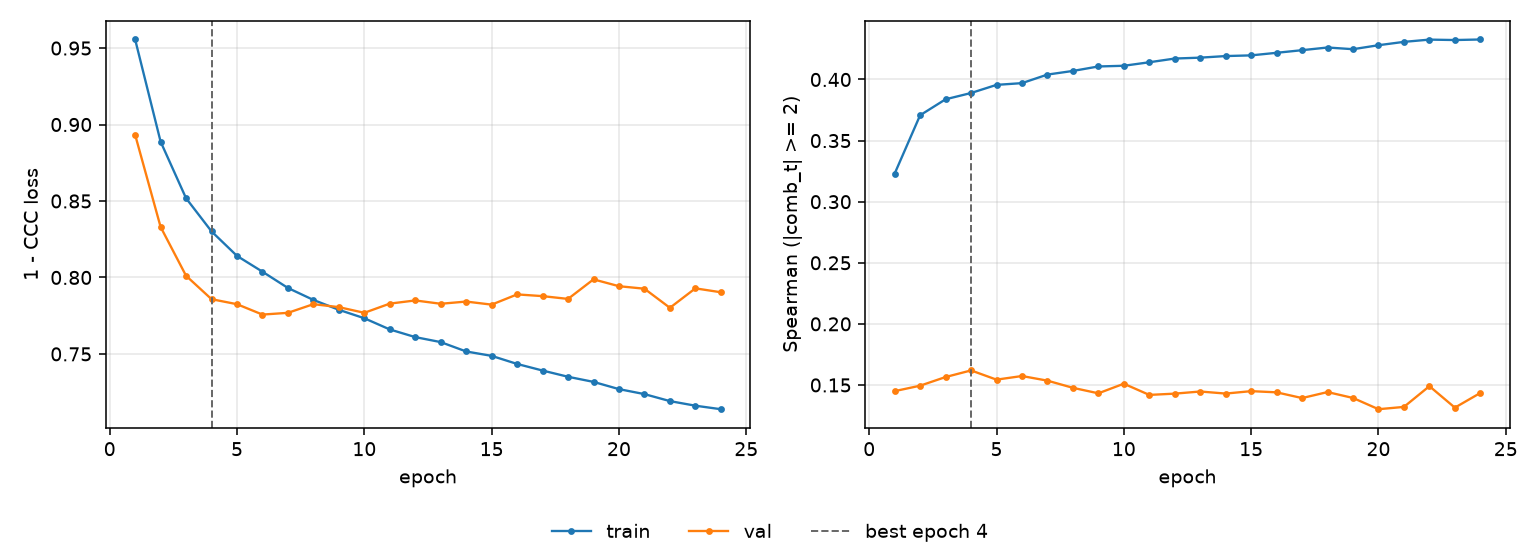

The data file committed next to this chart (first rows):
epoch, tr_loss, vl_loss, tr_sp, vl_sp, is_best
1, 0.9556, 0.8933, 0.3229, 0.145, False
2, 0.8888, 0.833, 0.3707, 0.1494, False
3, 0.8518, 0.8011, 0.3838, 0.1565, False
4, 0.8301, 0.7858, 0.3889, 0.1619, True
5, 0.8141, 0.7825, 0.3956, 0.1544, False
6, 0.8038, 0.7757, 0.397, 0.1573, False
7, 0.7931, 0.7769, 0.404, 0.1535, False
8, 0.7853, 0.7825, 0.407, 0.1477, False
9, 0.7788, 0.7806, 0.4107, 0.1432, False
10, 0.7733, 0.7769, 0.4112, 0.151, False
11, 0.766, 0.7829, 0.4141, 0.1419, False
12, 0.761, 0.785, 0.4172, 0.1429, False
13, 0.7577, 0.7828, 0.4179, 0.1447, False
14, 0.7516, 0.7842, 0.4192, 0.143, False
15, 0.7487, 0.7822, 0.4197, 0.1449, False
16, 0.7434, 0.7889, 0.4218, 0.144, False
17, 0.7391, 0.7878, 0.424, 0.1393, False
18, 0.735, 0.786, 0.4262, 0.1442, False
19, 0.7317, 0.7987, 0.4248, 0.1394, False
20, 0.727, 0.7943, 0.4281, 0.1302, False
21, 0.7237, 0.7926, 0.4308, 0.1321, False
22, 0.7191, 0.7801, 0.4326, 0.149, False
23, 0.7161, 0.7929, 0.4323, 0.1315, False
24, 0.7138, 0.7903, 0.4327, 0.1435, False
